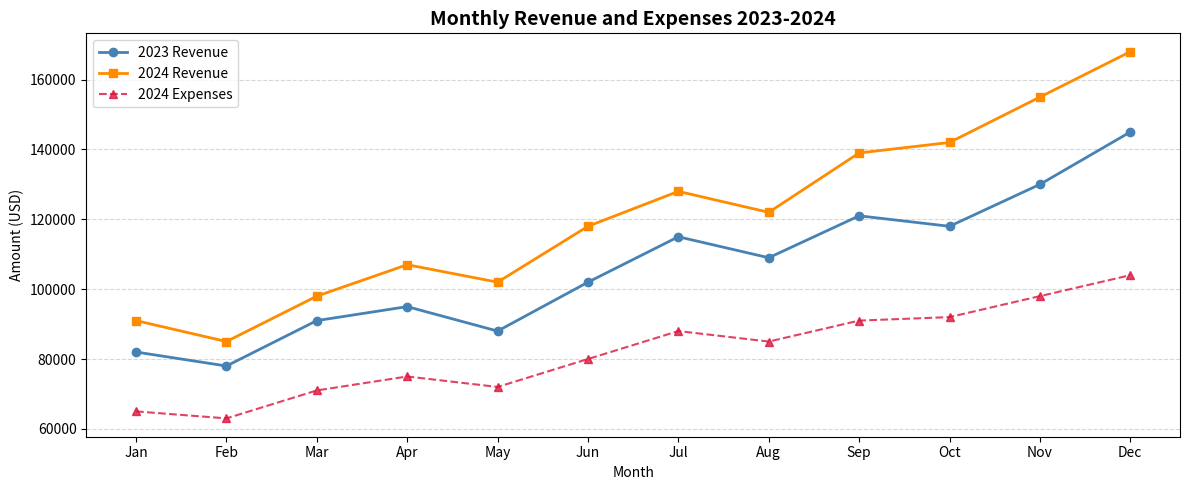
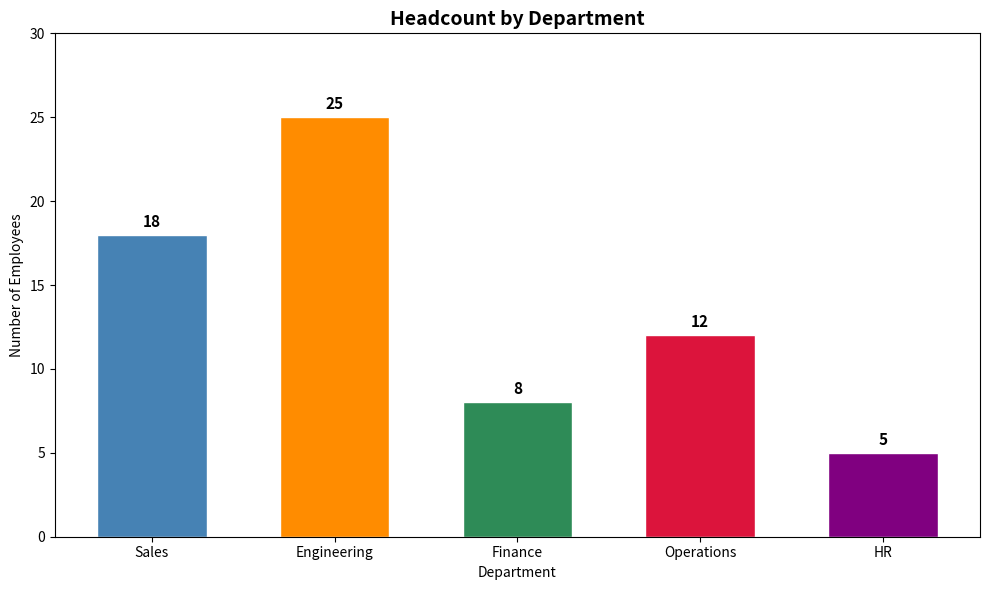
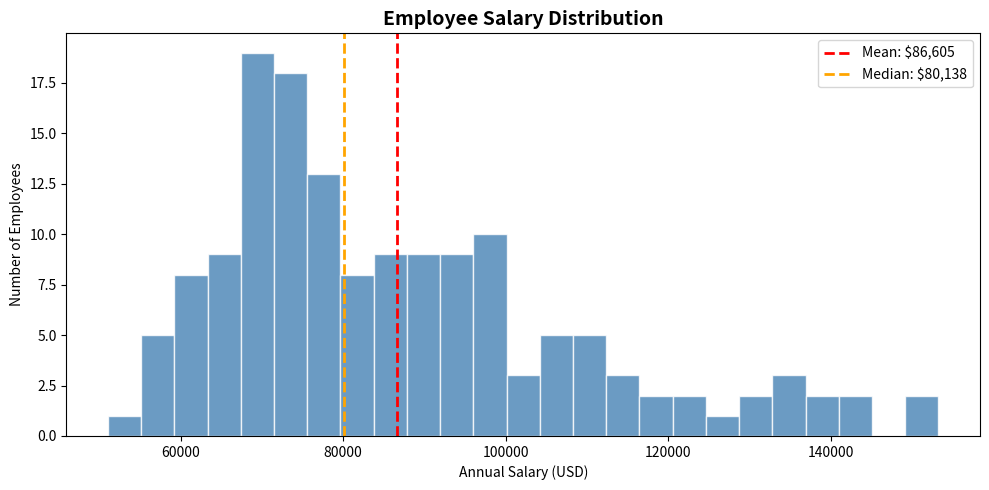
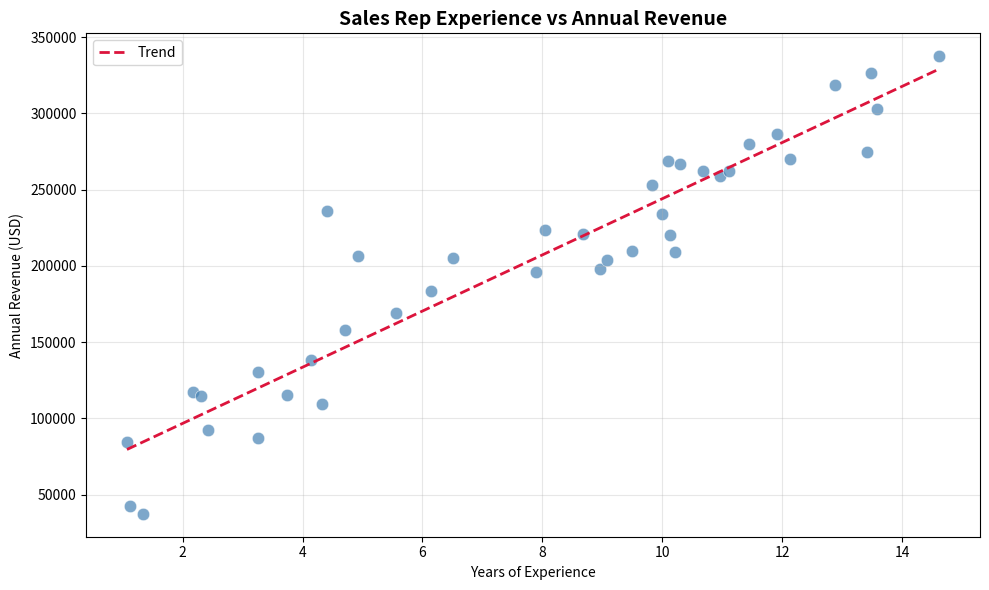
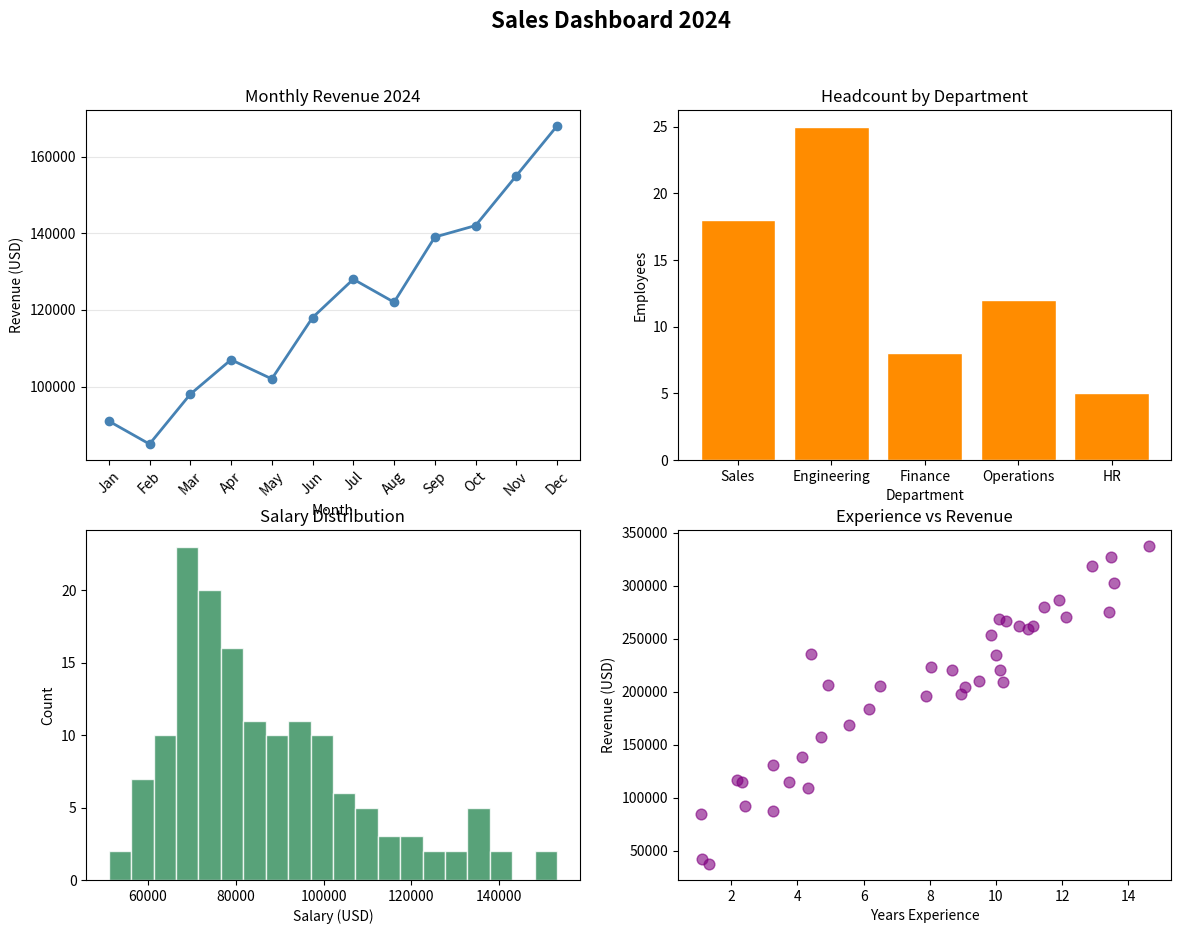

Reproduce these figures in Python, in order.




import matplotlib.pyplot as plt
import numpy as np




months = ["Jan", "Feb", "Mar", "Apr", "May", "Jun",
          "Jul", "Aug", "Sep", "Oct", "Nov", "Dec"]

revenue_2023 = [82000, 78000, 91000, 95000, 88000, 102000,
                115000, 109000, 121000, 118000, 130000, 145000]
revenue_2024 = [91000, 85000, 98000, 107000, 102000, 118000,
                128000, 122000, 139000, 142000, 155000, 168000]
expenses_2024 = [65000, 63000, 71000, 75000, 72000, 80000,
                 88000, 85000, 91000, 92000, 98000, 104000]

departments = ["Sales", "Engineering", "Finance", "Operations", "HR"]
headcount   = [18, 25, 8, 12, 5]







plt.figure(figsize=(12, 5))
plt.plot(months, revenue_2023, color="steelblue", linewidth=2, marker="o",
         label="2023 Revenue")
plt.plot(months, revenue_2024, color="darkorange", linewidth=2, marker="s",
         label="2024 Revenue")
plt.plot(months, expenses_2024, color="crimson", linewidth=1.5, linestyle="--",
         marker="^", label="2024 Expenses", alpha=0.8)
plt.title("Monthly Revenue and Expenses 2023-2024", fontsize=14, fontweight="bold")
plt.xlabel("Month")
plt.ylabel("Amount (USD)")
plt.legend()
plt.grid(axis="y", linestyle="--", alpha=0.5)
plt.tight_layout()
plt.show()



plt.figure(figsize=(10, 6))
colors = ["steelblue", "darkorange", "seagreen", "crimson", "purple"]
bars = plt.bar(departments, headcount, color=colors, edgecolor="white", width=0.6)
for bar, value in zip(bars, headcount):
    plt.text(bar.get_x() + bar.get_width() / 2, bar.get_height() + 0.3,
             str(value), ha="center", va="bottom", fontsize=11, fontweight="bold")
plt.title("Headcount by Department", fontsize=14, fontweight="bold")
plt.xlabel("Department")
plt.ylabel("Number of Employees")
plt.ylim(0, max(headcount) * 1.2)
plt.tight_layout()
plt.show()





q1      = [142000, 185000, 98000, 115000, 77000]
q2      = [155000, 211000, 107000, 128000, 89000]
regions = ["West", "East", "Central", "North", "South"]







np.random.seed(42)



salaries = np.concatenate([
    np.random.normal(72000, 8000, 80),    # junior
    np.random.normal(95000, 12000, 50),   # mid-level
    np.random.normal(130000, 15000, 20),  # senior
])



experience_years = np.random.uniform(1, 15, 40)
revenue = experience_years * 18000 + np.random.normal(0, 25000, 40) + 60000



plt.figure(figsize=(10, 5))
plt.hist(salaries, bins=25, color="steelblue", edgecolor="white", alpha=0.8)
plt.axvline(np.mean(salaries), color="red", linestyle="--", linewidth=2,
            label=f"Mean: ${np.mean(salaries):,.0f}")
plt.axvline(np.median(salaries), color="orange", linestyle="--", linewidth=2,
            label=f"Median: ${np.median(salaries):,.0f}")
plt.title("Employee Salary Distribution", fontsize=14, fontweight="bold")
plt.xlabel("Annual Salary (USD)")
plt.ylabel("Number of Employees")
plt.legend()
plt.tight_layout()
plt.show()



plt.figure(figsize=(10, 6))
plt.scatter(experience_years, revenue, color="steelblue", alpha=0.7,
            s=80, edgecolors="white", linewidth=0.5)
z = np.polyfit(experience_years, revenue, 1)
p = np.poly1d(z)
x_line = np.linspace(experience_years.min(), experience_years.max(), 100)
plt.plot(x_line, p(x_line), color="crimson", linewidth=2, linestyle="--", label="Trend")
plt.title("Sales Rep Experience vs Annual Revenue", fontsize=14, fontweight="bold")
plt.xlabel("Years of Experience")
plt.ylabel("Annual Revenue (USD)")
plt.legend()
plt.grid(alpha=0.3)
plt.tight_layout()
plt.show()





np.random.seed(7)
deal_values = np.concatenate([
    np.random.normal(25000, 8000, 60),
    np.random.normal(80000, 20000, 30),
    np.random.normal(200000, 40000, 10),
])
deal_values      = np.abs(deal_values)
days_in_pipeline = deal_values / 500 + np.random.normal(0, 20, 100)
days_in_pipeline = np.abs(days_in_pipeline)









fig, axes = plt.subplots(2, 2, figsize=(14, 10))
fig.suptitle("Sales Dashboard 2024", fontsize=16, fontweight="bold")



axes[0, 0].plot(months, revenue_2024, color="steelblue", linewidth=2, marker="o")
axes[0, 0].set_title("Monthly Revenue 2024")
axes[0, 0].set_xlabel("Month")
axes[0, 0].set_ylabel("Revenue (USD)")
axes[0, 0].tick_params(axis="x", rotation=45)
axes[0, 0].grid(axis="y", alpha=0.3)



axes[0, 1].bar(departments, headcount, color="darkorange", edgecolor="white")
axes[0, 1].set_title("Headcount by Department")
axes[0, 1].set_xlabel("Department")
axes[0, 1].set_ylabel("Employees")



axes[1, 0].hist(salaries, bins=20, color="seagreen", edgecolor="white", alpha=0.8)
axes[1, 0].set_title("Salary Distribution")
axes[1, 0].set_xlabel("Salary (USD)")
axes[1, 0].set_ylabel("Count")



axes[1, 1].scatter(experience_years, revenue, color="purple", alpha=0.6, s=60)
axes[1, 1].set_title("Experience vs Revenue")
axes[1, 1].set_xlabel("Years Experience")
axes[1, 1].set_ylabel("Revenue (USD)")

plt.tight_layout()
plt.show()
print("Dashboard rendered.")
